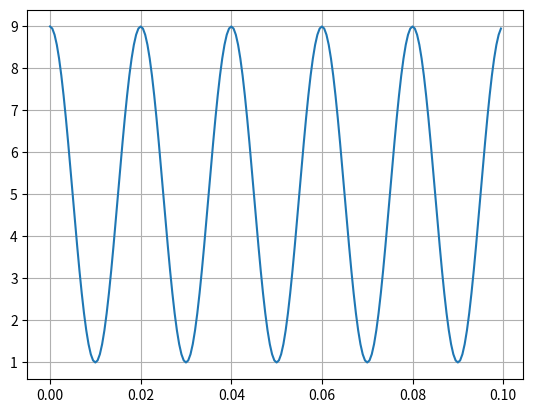
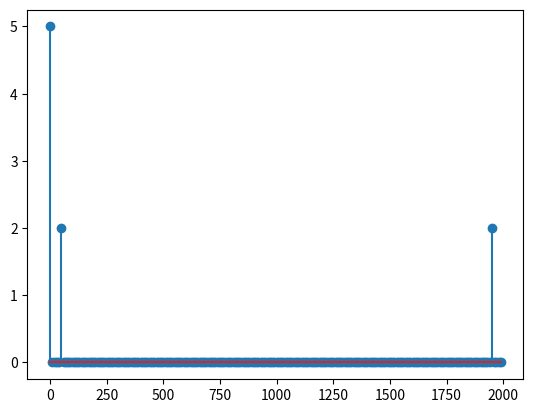

Write the Python code that produced these figures, in order.
import numpy as np

import matplotlib.pyplot as plt

from numpy.fft import fft


#Time domain frequency
f=50
fs=2000

n= np.arange(200) # 5 cycle of 50hz for Ts=1/2000
                  #200 sample = 0.1 second= 5*0.02 second

y= 4*np.cos(2*np.pi*f*n/fs) + 5 
t= n/fs # or n*Ts
plt.plot(t,y)
plt.grid()



#FFT
plt.figure()

vector=fft(y)
M=len(vector) # M is the number of samples 
k=np.arange(M) # K is the iterations from 0 to 200 (0 to 2*pi)

fr=k*fs/M    # fr/fs == k/M

plt.stem(fr,abs(vector/M))

